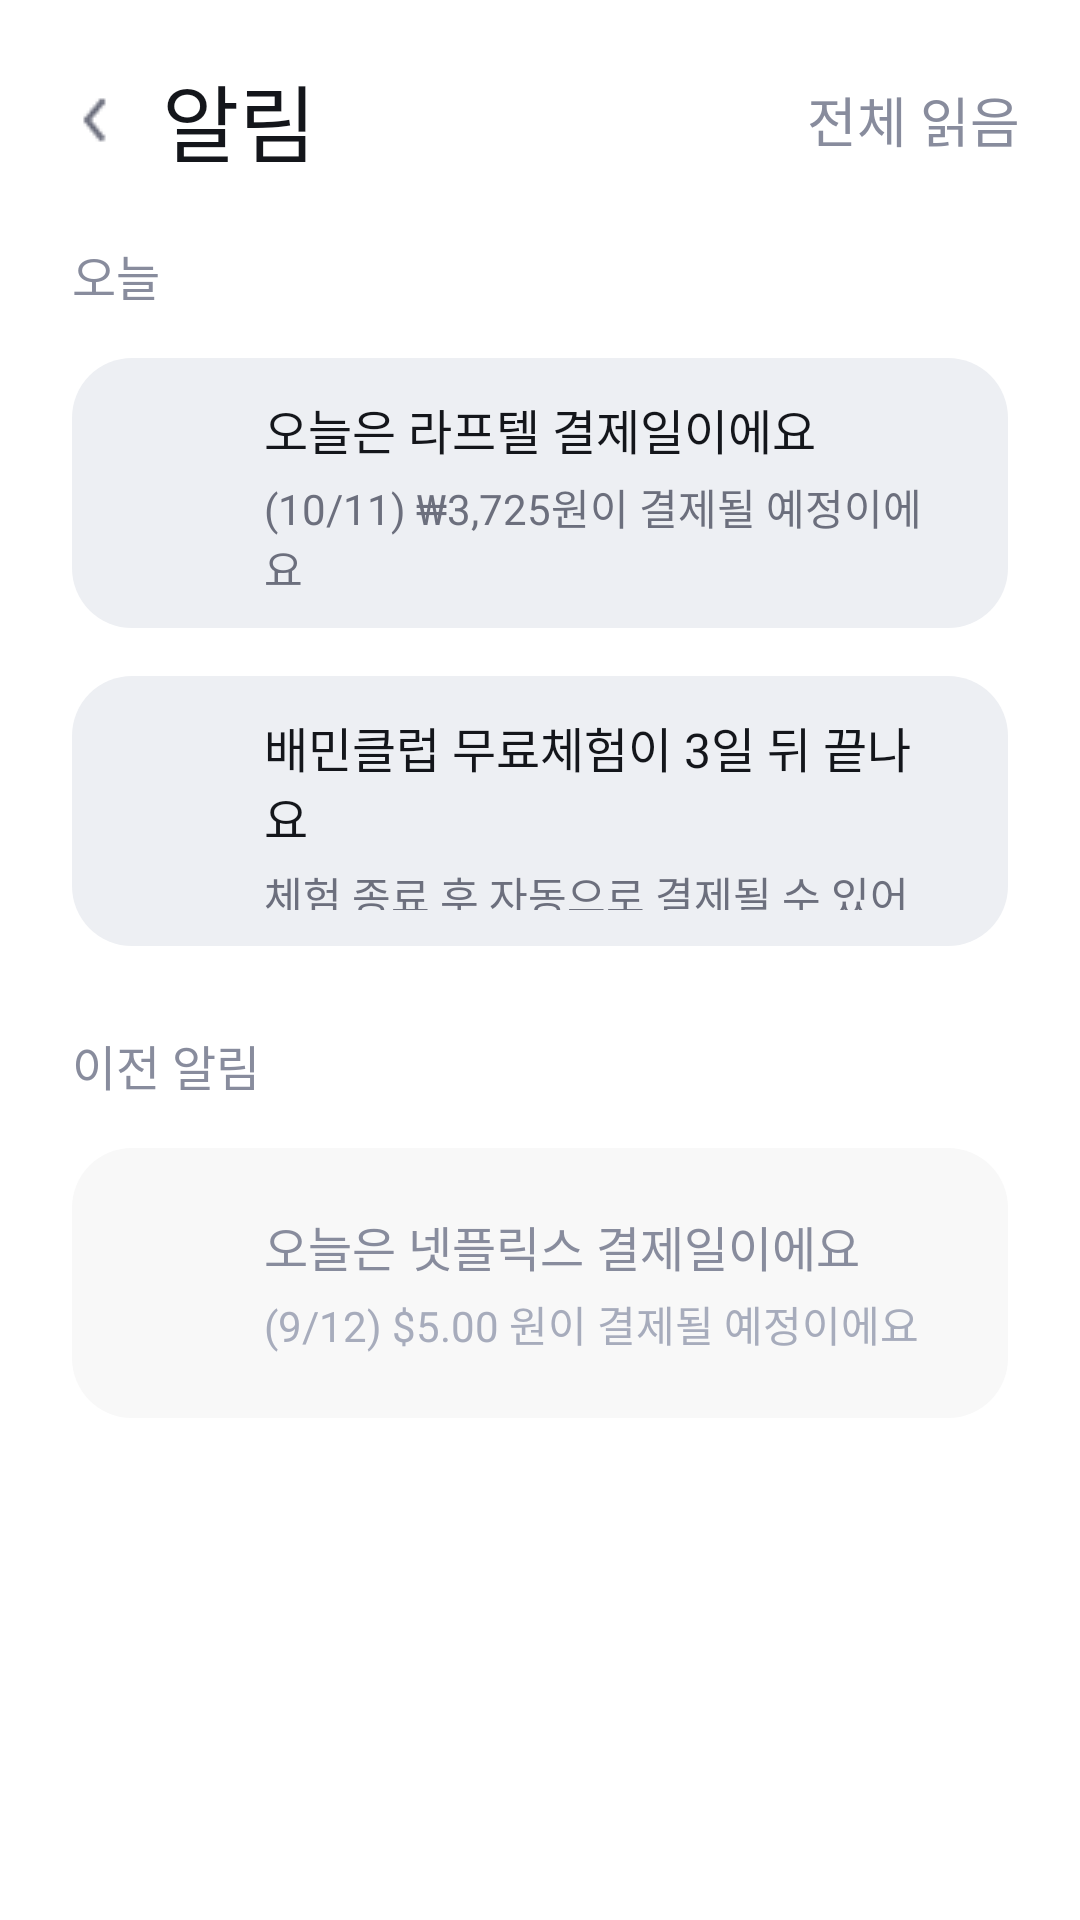

The Android layout XML behind this screen, and the referenced resources:
<!-- AndroidManifest.xml: application theme Theme.Submate -->
<!-- res/layout/notification.xml -->
<?xml version="1.0" encoding="utf-8"?>
<LinearLayout xmlns:android="http://schemas.android.com/apk/res/android"
    android:layout_width="match_parent"
    android:layout_height="match_parent"
    android:background="@color/appwhite"
    android:orientation="vertical">
    <LinearLayout
        android:layout_width="match_parent"
        android:layout_height="80dp"
        android:gravity="center_vertical"
        android:orientation="horizontal"
        android:paddingStart="20dp"
        android:paddingEnd="20dp">
        <ImageView
            android:id="@+id/notification_header_back"
            android:layout_width="24dp"
            android:layout_height="24dp"
            android:contentDescription="뒤로가기"
            android:src="@drawable/ic_header_back_button" />
        <TextView
            style="@style/typo_title_b1"
            android:layout_width="0dp"
            android:layout_height="wrap_content"
            android:layout_marginStart="10dp"
            android:layout_weight="1"
            android:text="알림"
            android:textColor="@color/appblack" />
        <TextView
            android:id="@+id/notification_read_all"
            style="@style/typo_body_m1"
            android:layout_width="wrap_content"
            android:layout_height="wrap_content"
            android:text="전체 읽음"
            android:textColor="@color/gray500" />
    </LinearLayout>
    <ScrollView
        android:layout_width="match_parent"
        android:layout_height="0dp"
        android:layout_weight="1"
        android:fillViewport="true">
        <LinearLayout
            android:layout_width="match_parent"
            android:layout_height="wrap_content"
            android:orientation="vertical"
            android:paddingStart="24dp"
            android:paddingEnd="24dp">
            <TextView
                style="@style/typo_body_m2"
                android:layout_width="wrap_content"
                android:layout_height="wrap_content"
                android:layout_marginBottom="16dp"
                android:text="오늘"
                android:textColor="@color/gray500" />
            <include
                android:id="@+id/notification_unread"
                layout="@layout/view_notification_payment" />
            <include
                android:id="@+id/notification_trial"
                layout="@layout/view_notification_trial" />
            <TextView
                style="@style/typo_body_m2"
                android:layout_width="wrap_content"
                android:layout_height="wrap_content"
                android:layout_marginTop="12dp"
                android:layout_marginBottom="16dp"
                android:text="이전 알림"
                android:textColor="@color/gray500" />
            <include
                android:id="@+id/notification_past"
                layout="@layout/view_notification_past" />
        </LinearLayout>
    </ScrollView>
</LinearLayout>
<!-- res/layout/view_notification_payment.xml (included above) -->
<?xml version="1.0" encoding="utf-8"?>
<LinearLayout xmlns:android="http://schemas.android.com/apk/res/android"
    android:layout_width="match_parent"
    android:layout_height="90dp"
    android:layout_marginBottom="16dp"
    android:background="@drawable/bg_notification_unread"
    android:gravity="center_vertical"
    android:orientation="horizontal"
    android:paddingStart="24dp"
    android:paddingEnd="24dp"
    android:paddingTop="12dp"
    android:paddingBottom="12dp">
    <ImageView android:layout_width="24dp" android:layout_height="24dp" android:src="@drawable/ic_notification" android:tint="@color/pri700" android:contentDescription="알림" />
    <LinearLayout android:layout_width="0dp" android:layout_height="wrap_content" android:layout_marginStart="16dp" android:layout_weight="1" android:orientation="vertical">
        <TextView android:layout_width="match_parent" android:layout_height="wrap_content" android:text="오늘은 라프텔 결제일이에요" android:textColor="@color/appblack" style="@style/typo_body_m2" />
        <TextView android:layout_width="match_parent" android:layout_height="wrap_content" android:layout_marginTop="4dp" android:text="(10/11) ₩3,725원이 결제될 예정이에요" android:textColor="@color/gray600" style="@style/typo_body_r1" />
    </LinearLayout>
</LinearLayout>
<!-- res/layout/view_notification_trial.xml (included above) -->
<?xml version="1.0" encoding="utf-8"?>
<LinearLayout xmlns:android="http://schemas.android.com/apk/res/android"
    android:layout_width="match_parent"
    android:layout_height="90dp"
    android:layout_marginBottom="16dp"
    android:background="@drawable/bg_notification_unread"
    android:gravity="center_vertical"
    android:orientation="horizontal"
    android:paddingStart="24dp"
    android:paddingEnd="24dp"
    android:paddingTop="12dp"
    android:paddingBottom="12dp">
    <ImageView
        android:layout_width="24dp"
        android:layout_height="24dp"
        android:contentDescription="알림"
        android:src="@drawable/ic_notification"
        android:tint="@color/pri700" />
    <LinearLayout
        android:layout_width="0dp"
        android:layout_height="wrap_content"
        android:layout_marginStart="16dp"
        android:layout_weight="1"
        android:orientation="vertical">
        <TextView
            style="@style/typo_body_m2"
            android:layout_width="match_parent"
            android:layout_height="wrap_content"
            android:text="배민클럽 무료체험이 3일 뒤 끝나요"
            android:textColor="@color/appblack" />
        <TextView
            style="@style/typo_body_r1"
            android:layout_width="match_parent"
            android:layout_height="wrap_content"
            android:layout_marginTop="4dp"
            android:text="체험 종료 후 자동으로 결제될 수 있어요"
            android:textColor="@color/gray600" />
    </LinearLayout>
</LinearLayout>
<!-- res/layout/view_notification_past.xml (included above) -->
<?xml version="1.0" encoding="utf-8"?>
<LinearLayout xmlns:android="http://schemas.android.com/apk/res/android"
    android:layout_width="match_parent" android:layout_height="90dp"
    android:background="@drawable/bg_notification_read" android:gravity="center_vertical"
    android:orientation="horizontal" android:paddingStart="24dp" android:paddingEnd="24dp" android:paddingTop="12dp" android:paddingBottom="12dp">
    <ImageView android:layout_width="24dp" android:layout_height="24dp" android:src="@drawable/ic_notification" android:tint="@color/gray600" android:contentDescription="이전 알림" />
    <LinearLayout android:layout_width="0dp" android:layout_height="wrap_content" android:layout_marginStart="16dp" android:layout_weight="1" android:orientation="vertical">
        <TextView android:layout_width="match_parent" android:layout_height="wrap_content" android:text="오늘은 넷플릭스 결제일이에요" android:textColor="@color/gray500" style="@style/typo_body_m2" />
        <TextView android:layout_width="match_parent" android:layout_height="wrap_content" android:layout_marginTop="4dp" android:text="(9/12) $5.00 원이 결제될 예정이에요" android:textColor="@color/gray400" style="@style/typo_body_r1" />
    </LinearLayout>
</LinearLayout>
<!-- resources referenced by this layout -->
<resources>
  <color name="appblack">#14161B</color>
  <color name="appwhite">#FFFFFF</color>
  <color name="gray400">#A7ACBC</color>
  <color name="gray500">#888C9D</color>
  <color name="gray600">#6C6F7D</color>
  <color name="pri700">#4F76C4</color>
  <!-- drawable bg_notification_read (drawable) -->
  <?xml version="1.0" encoding="utf-8"?>
  <shape xmlns:android="http://schemas.android.com/apk/res/android" android:shape="rectangle">
      <solid android:color="@color/gray50" />
      <corners android:radius="20dp" />
  </shape>
  <!-- drawable bg_notification_unread (drawable) -->
  <?xml version="1.0" encoding="utf-8"?>
  <shape xmlns:android="http://schemas.android.com/apk/res/android" android:shape="rectangle">
      <solid android:color="@color/gray100" />
      <corners android:radius="20dp" />
  </shape>
  <!-- drawable ic_header_back_button: png bitmap (drawable, 417 bytes) -->
  <style name="typo_body_m1"><item name="android:fontFamily">@font/pretendard_medium</item><item name="android:textSize">18sp</item></style>
  <style name="typo_body_m2"><item name="android:fontFamily">@font/pretendard_medium</item><item name="android:textSize">16sp</item></style>
  <style name="typo_body_r1"><item name="android:fontFamily">@font/pretendard_regular</item><item name="android:textSize">14sp</item></style>
  <style name="typo_title_b1"><item name="android:fontFamily">@font/pretendard_bold</item><item name="android:textSize">28sp</item></style>
  <style name="Theme.Submate" parent="Base.Theme.Submate" />
  <color name="gray50">#F8F8F8</color>
  <color name="gray100">#EDEFF3</color>
  <style name="Base.Theme.Submate" parent="Theme.Material3.DayNight.NoActionBar">
          
          
      </style>
</resources>
